The GitHub repository Zion74/PV-panel-classification contains a labelled image folder "data" with 3 categories: no ash, little ash, fully covered in ash. Examples follow, each with its label.

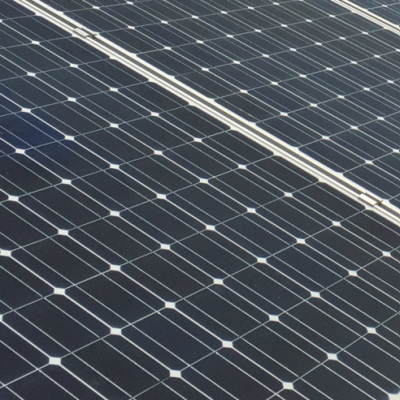
Label: no ash

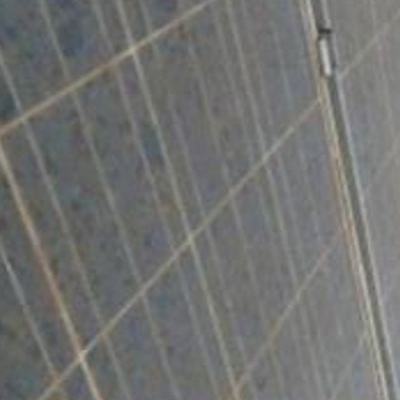
Label: little ash

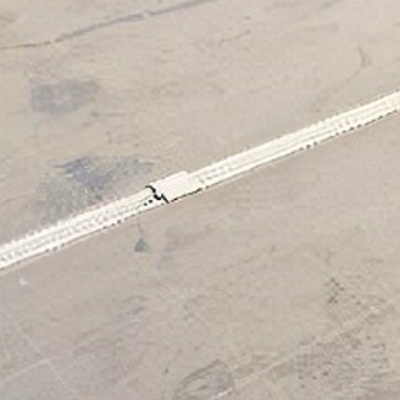
Label: fully covered in ash

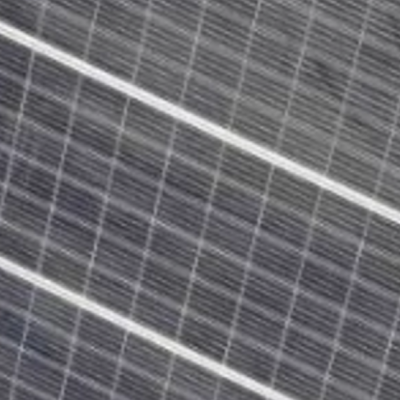
Label: no ash

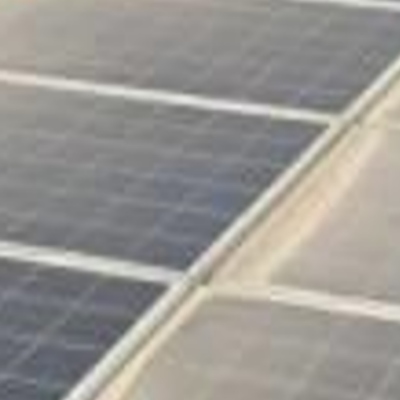
Label: little ash

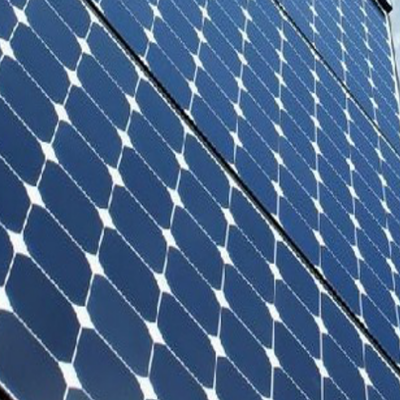
Label: no ash
